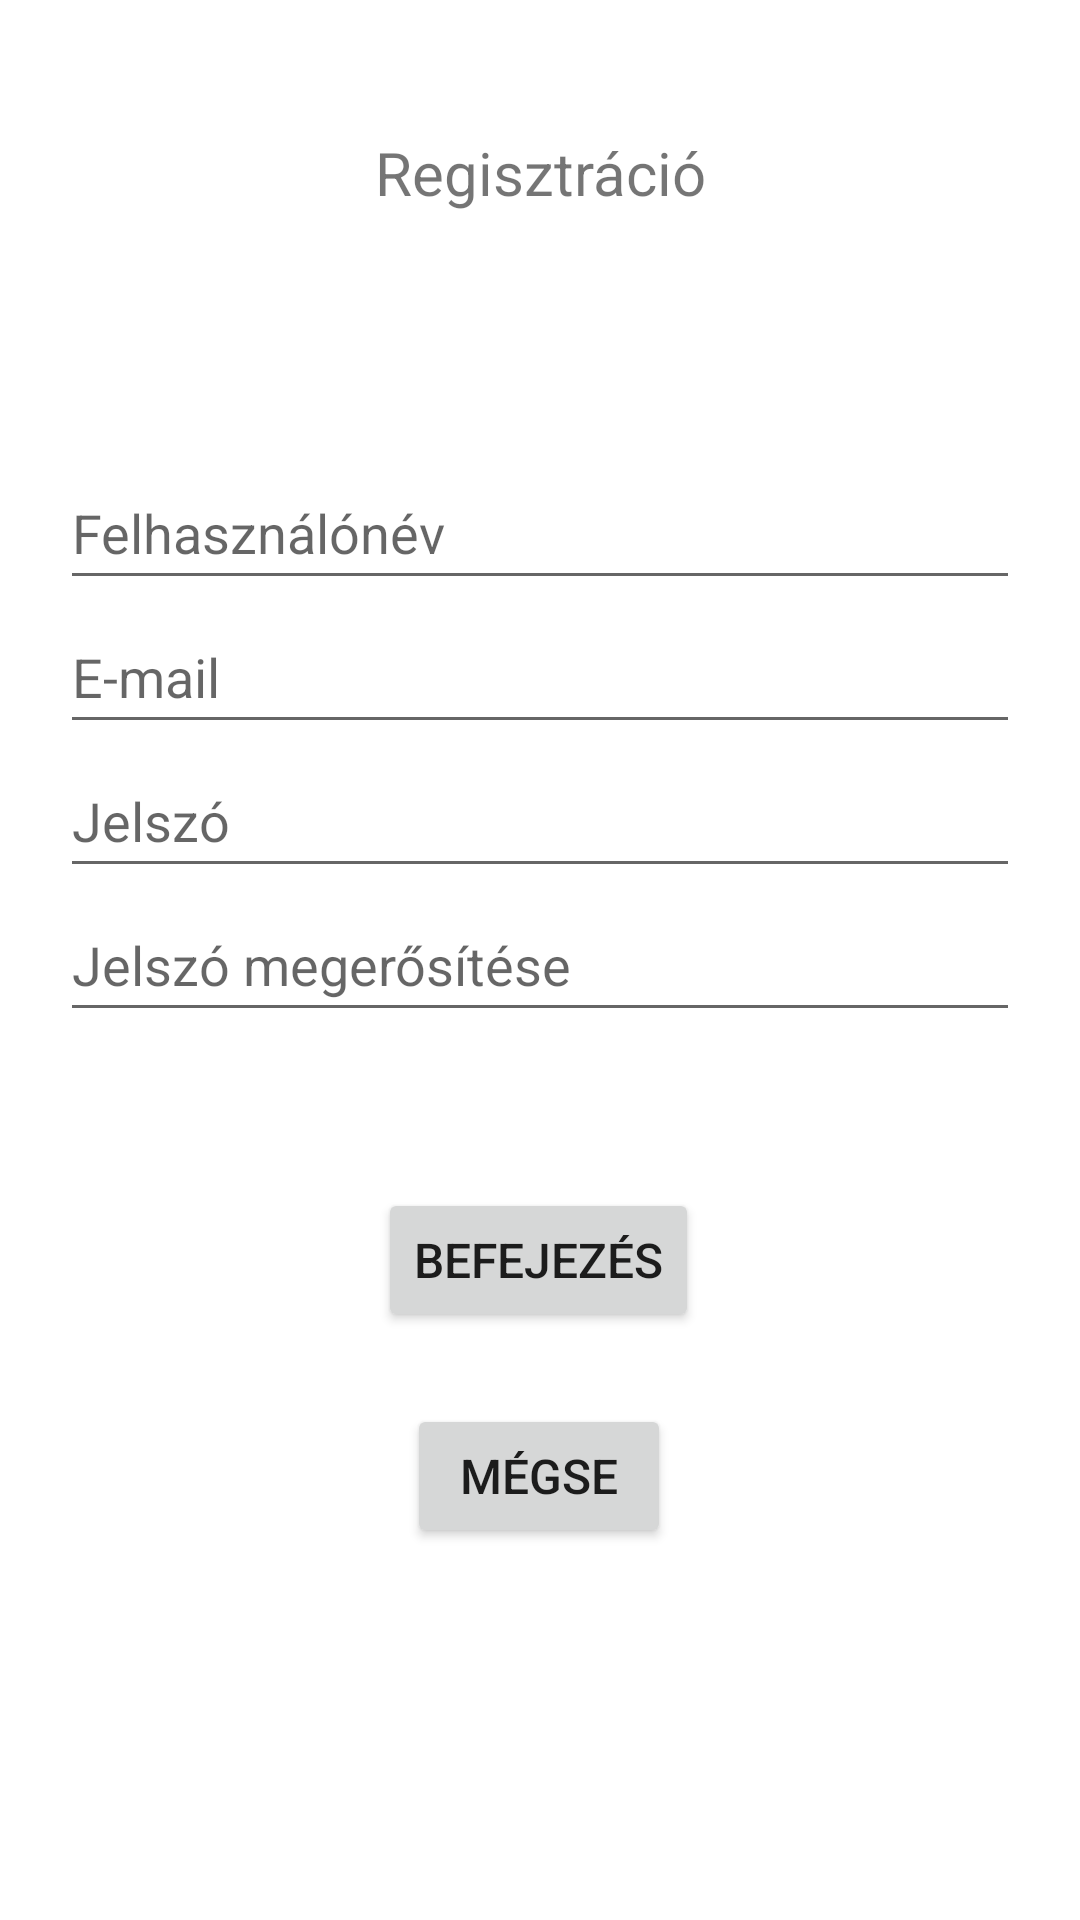

Write the Android layout XML for this screen, with the resource values it uses.
<!-- AndroidManifest.xml: application theme Theme.SimpleCruise -->
<!-- res/layout/activity_registration.xml -->
<?xml version="1.0" encoding="utf-8"?>
<androidx.constraintlayout.widget.ConstraintLayout xmlns:android="http://schemas.android.com/apk/res/android"
    xmlns:app="http://schemas.android.com/apk/res-auto"
    xmlns:tools="http://schemas.android.com/tools"
    android:layout_width="match_parent"
    android:layout_height="match_parent"
    android:paddingLeft="20dp"
    android:paddingRight="20dp"
    tools:context=".RegistrationActivity">

    <TextView
        android:id="@+id/textView"
        android:layout_width="match_parent"
        android:layout_height="wrap_content"
        android:layout_marginTop="44dp"
        android:text="@string/registration"
        android:textAlignment="center"
        android:textSize="20sp"
        app:layout_constraintEnd_toEndOf="parent"
        app:layout_constraintHorizontal_bias="0.0"
        app:layout_constraintStart_toStartOf="parent"
        app:layout_constraintTop_toTopOf="parent" />

    <EditText
        android:id="@+id/regName"
        android:layout_width="match_parent"
        android:layout_height="wrap_content"
        android:ems="10"
        android:hint="@string/username"
        android:inputType="textPersonName"
        android:minHeight="48dp"
        app:layout_constraintBottom_toTopOf="@+id/regEmail"
        app:layout_constraintEnd_toEndOf="parent"
        app:layout_constraintHorizontal_bias="1.0"
        app:layout_constraintStart_toStartOf="parent" />

    <EditText
        android:id="@+id/regEmail"
        android:layout_width="match_parent"
        android:layout_height="wrap_content"
        android:ems="10"
        android:hint="@string/email"
        android:inputType="textEmailAddress"
        android:minHeight="48dp"
        app:layout_constraintBottom_toTopOf="@+id/regPassword"
        app:layout_constraintEnd_toEndOf="parent"
        app:layout_constraintHorizontal_bias="0.0"
        app:layout_constraintStart_toStartOf="parent" />

    <EditText
        android:id="@+id/regPassword"
        android:layout_width="match_parent"
        android:layout_height="wrap_content"
        android:ems="10"
        android:hint="@string/password"
        android:inputType="textPassword"
        android:minHeight="48dp"
        app:layout_constraintBottom_toTopOf="@+id/regPasswordConfirm"
        app:layout_constraintEnd_toEndOf="parent"
        app:layout_constraintHorizontal_bias="0.0"
        app:layout_constraintStart_toStartOf="parent" />

    <EditText
        android:id="@+id/regPasswordConfirm"
        android:layout_width="match_parent"
        android:layout_height="wrap_content"
        android:ems="10"
        android:hint="@string/passwordConfirm"
        android:inputType="textPassword"
        android:minHeight="48dp"
        app:layout_constraintBottom_toBottomOf="parent"
        app:layout_constraintEnd_toEndOf="parent"
        app:layout_constraintHorizontal_bias="0.0"
        app:layout_constraintStart_toStartOf="parent"
        app:layout_constraintTop_toTopOf="parent" />

    <Button
        android:id="@+id/regCancel"
        android:layout_width="wrap_content"
        android:layout_height="wrap_content"
        android:layout_marginTop="24dp"
        android:onClick="cancel"
        android:text="@string/cancel"
        android:textSize="16sp"
        app:layout_constraintEnd_toEndOf="parent"
        app:layout_constraintHorizontal_bias="0.498"
        app:layout_constraintStart_toStartOf="parent"
        app:layout_constraintTop_toBottomOf="@+id/regReginstration" />

    <Button
        android:id="@+id/regReginstration"
        android:layout_width="wrap_content"
        android:layout_height="wrap_content"
        android:layout_marginTop="52dp"
        android:onClick="register"
        android:text="Befejezés"
        android:textSize="16sp"
        app:layout_constraintEnd_toEndOf="parent"
        app:layout_constraintHorizontal_bias="0.498"
        app:layout_constraintStart_toStartOf="parent"
        app:layout_constraintTop_toBottomOf="@+id/regPasswordConfirm" />
</androidx.constraintlayout.widget.ConstraintLayout>
<!-- resources referenced by this layout -->
<resources>
  <string name="cancel">Mégse</string>
  <string name="email">E-mail</string>
  <string name="password">Jelszó</string>
  <string name="passwordConfirm">Jelszó megerősítése</string>
  <string name="registration">Regisztráció</string>
  <string name="username">Felhasználónév</string>
  <style name="Theme.SimpleCruise" parent="Theme.MaterialComponents.DayNight.DarkActionBar">
          
          <item name="colorPrimary">@color/purple_500</item>
          <item name="colorPrimaryVariant">@color/purple_700</item>
          <item name="colorOnPrimary">@color/white</item>
          
          <item name="colorSecondary">@color/teal_200</item>
          <item name="colorSecondaryVariant">@color/teal_700</item>
          <item name="colorOnSecondary">@color/black</item>
          
          <item name="android:statusBarColor" tools:targetApi="l">?attr/colorPrimaryVariant</item>
          
      </style>
  <!-- not gathered from this repository: default colours our renderer supplied (Android Studio template values) -->
  <color name="purple_500">#FF6200EE</color>
  <color name="purple_700">#FF3700B3</color>
  <color name="teal_200">#FF03DAC5</color>
  <color name="teal_700">#FF018786</color>
  <color name="black">#FF000000</color>
  <color name="white">#FFFFFFFF</color>
</resources>
